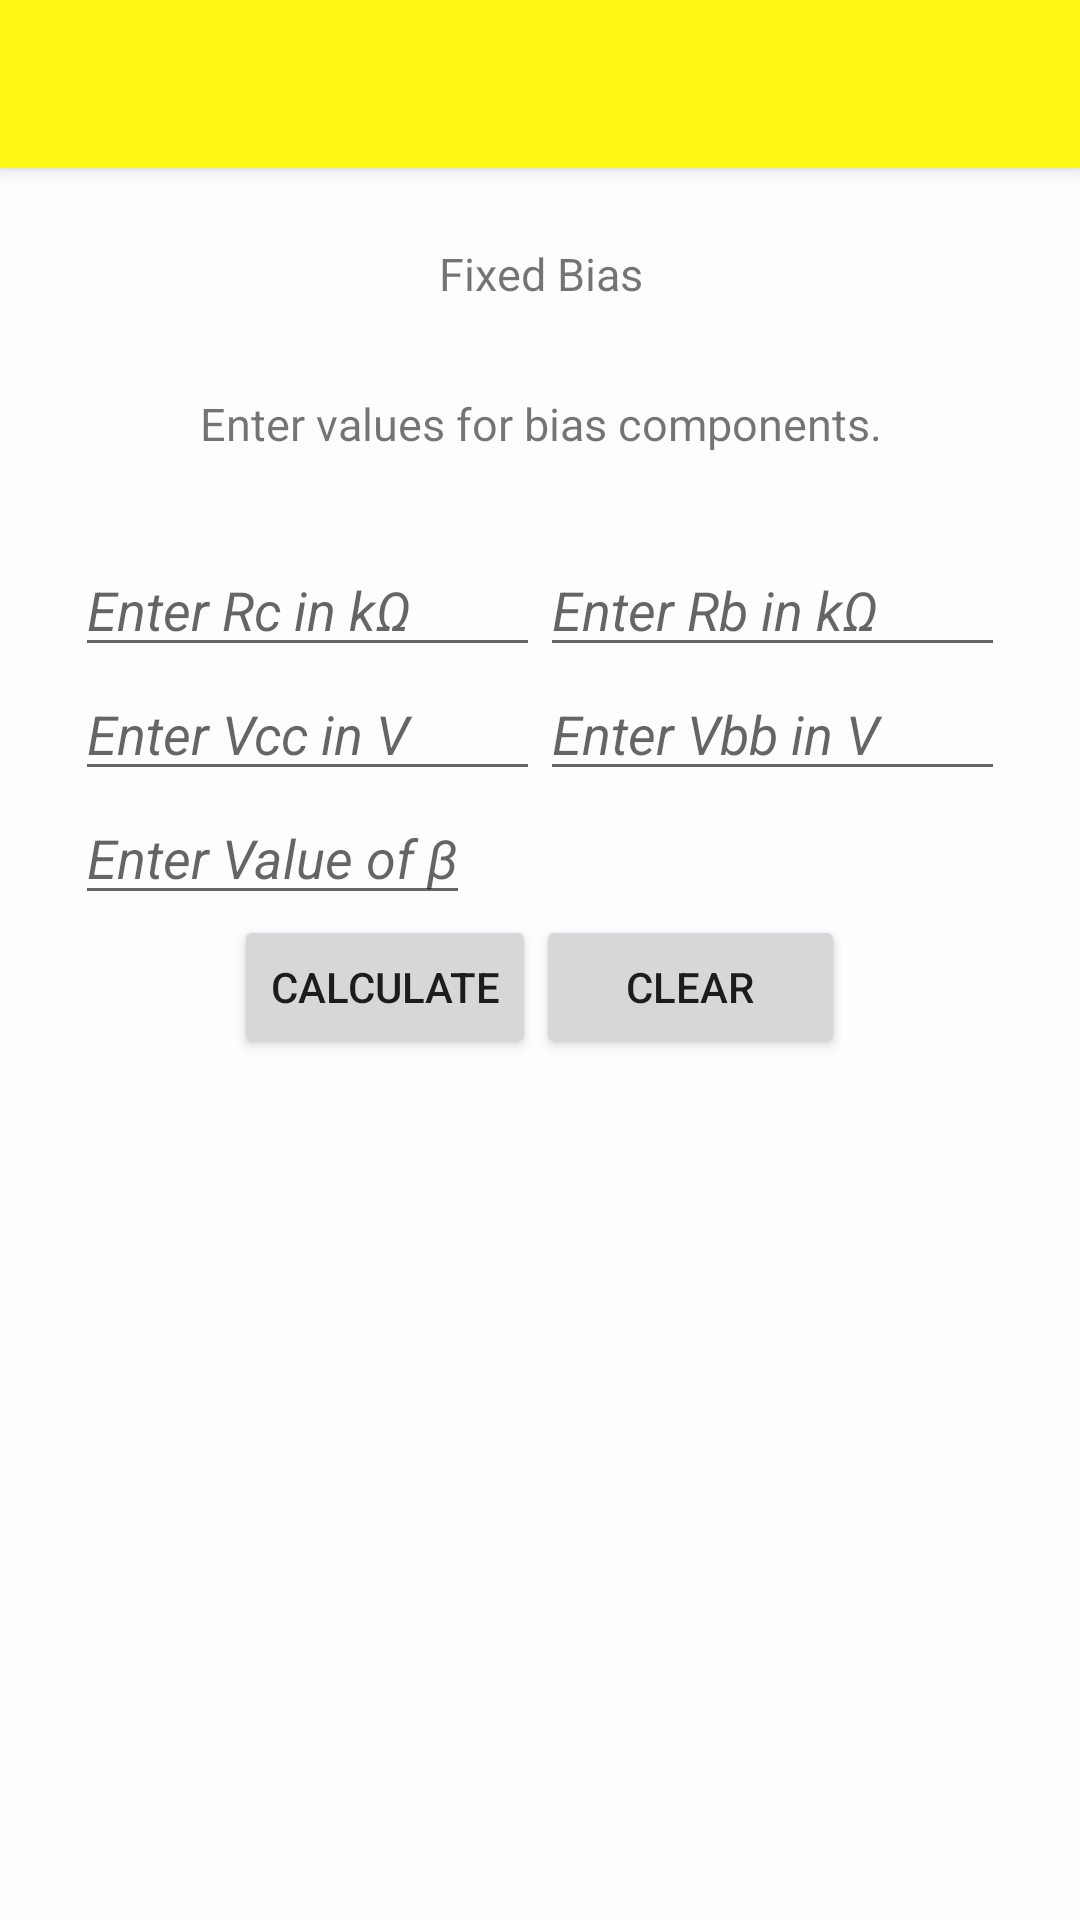

Produce the Android XML layout that renders to this screen, including the resource entries it uses.
<!-- AndroidManifest.xml: application theme AppTheme -->
<!-- res/layout/fixedbias_main.xml -->
<?xml version="1.0" encoding="utf-8"?>

<LinearLayout xmlns:android="http://schemas.android.com/apk/res/android"
    xmlns:tools="http://schemas.android.com/tools"
    android:layout_width="match_parent"
    android:layout_height="match_parent"
    android:layout_alignParentLeft="false"
    android:layout_alignParentStart="false"
    android:layout_alignParentTop="false"
    android:background="#FFFBFDFF"
    android:orientation="vertical"
    android:weightSum="1"

    tools:context=".Fixedbias_main">


    <include
        android:id="@+id/tool_bar"
        layout="@layout/app_bar"></include>

    <LinearLayout
        android:layout_width="match_parent"
        android:layout_height="wrap_content"
        android:layout_below="@+id/tool_bar"
        android:orientation="vertical"
        android:padding="25dp"
        android:paddingBottom="@dimen/activity_vertical_margin"
        android:paddingLeft="@dimen/activity_horizontal_margin"
        android:paddingRight="@dimen/activity_horizontal_margin"
        android:paddingTop="@dimen/activity_vertical_margin">

        <TextView
            android:layout_width="match_parent"
            android:layout_height="50sp"
            android:gravity="center_horizontal"
            android:text="@string/FB1"
            android:textSize="15sp" />

        <TextView
            android:layout_width="match_parent"
            android:layout_height="50sp"
            android:gravity="center_horizontal"
            android:text="@string/FBtext"
            android:textSize="15sp" />

        <LinearLayout
            android:layout_width="match_parent"
            android:layout_height="wrap_content"
            android:orientation="horizontal"
            android:weightSum="100">

            <EditText
                android:id="@+id/FBRc"
                android:layout_width="match_parent"
                android:layout_height="wrap_content"
                android:layout_weight="50"
                android:ems="10"
                android:hint="@string/Rchint"
                android:inputType="number|numberDecimal"
                android:numeric="decimal"
                android:textStyle="italic" />

            <EditText
                android:id="@+id/FBRb"
                android:layout_width="match_parent"
                android:layout_height="wrap_content"
                android:layout_gravity="center_horizontal"
                android:layout_weight="50"
                android:hint="@string/Rbhint"
                android:inputType="number|numberDecimal"
                android:numeric="decimal"
                android:textStyle="italic" />
        </LinearLayout>

        <LinearLayout
            android:layout_width="match_parent"
            android:layout_height="wrap_content"
            android:orientation="horizontal"
            android:weightSum="100">

            <EditText
                android:id="@+id/FBVcc"
                android:layout_width="match_parent"
                android:layout_height="wrap_content"
                android:layout_gravity="center_horizontal"
                android:layout_weight="50"
                android:hint="@string/Vcchint"
                android:inputType="number|numberSigned|numberDecimal"
                android:numeric="decimal"
                android:textStyle="italic" />

            <EditText
                android:id="@+id/FBvbb"
                android:layout_width="match_parent"
                android:layout_height="wrap_content"
                android:layout_gravity="center_horizontal"
                android:layout_weight="50"
                android:hint="@string/Vbbhint"
                android:inputType="number|numberSigned|numberDecimal"
                android:numeric="decimal"
                android:textStyle="italic" />
        </LinearLayout>

        <LinearLayout
            android:layout_width="wrap_content"
            android:layout_height="wrap_content"
            android:orientation="horizontal"
            android:weightSum="100">

            <EditText
                android:id="@+id/FBBeta"
                android:layout_width="wrap_content"
                android:layout_height="wrap_content"
                android:layout_gravity="center_horizontal"
                android:layout_weight="50"
                android:hint="@string/beta"
                android:inputType="number|numberDecimal"
                android:numeric="decimal"
                android:textStyle="italic" />
        </LinearLayout>

        <LinearLayout
            android:layout_width="wrap_content"
            android:layout_height="wrap_content"
            android:layout_gravity="center_horizontal"
            android:orientation="horizontal"
            android:weightSum="100">

            <Button
                android:id="@+id/FixedCalc"
                android:layout_width="wrap_content"
                android:layout_height="wrap_content"
                android:layout_gravity="center_horizontal"
                android:onClick="FixedBias"
                android:text="Calculate" />

            <Button
                android:id="@+id/bClr"
                android:layout_width="103dp"
                android:layout_height="wrap_content"
                android:onClick="onButtonClick2"
                android:text="Clear" />
        </LinearLayout>

        <LinearLayout
            android:layout_width="match_parent"
            android:layout_height="fill_parent"
            android:orientation="vertical">


            <TextView
                android:id="@+id/vcefb"
                android:layout_width="match_parent"
                android:layout_height="wrap_content"
                android:layout_weight="100"
                android:text=" " />


            <TextView
                android:id="@+id/collectorcurrentFB"
                android:layout_width="match_parent"
                android:layout_height="wrap_content"
                android:layout_weight="100"
                android:text=" " />

        </LinearLayout>
    </LinearLayout>
</LinearLayout>
<!-- res/layout/app_bar.xml (included above) -->
<?xml version="1.0" encoding="utf-8"?>


<android.support.v7.widget.Toolbar
    xmlns:android="http://schemas.android.com/apk/res/android"
    android:layout_width="match_parent"
    android:layout_height="wrap_content"
    android:background="#fffff714"
    android:elevation="4dp"

    >

</android.support.v7.widget.Toolbar>
<!-- resources referenced by this layout -->
<resources>
  <string name="FB1">Fixed Bias</string>
  <string name="FBtext">Enter values for bias components.</string>
  <string name="Rbhint">Enter Rb in kΩ</string>
  <string name="Rchint">Enter Rc in kΩ</string>
  <string name="Vbbhint">Enter Vbb in V</string>
  <string name="Vcchint">Enter Vcc in V</string>
  <string name="beta">Enter Value of β</string>
  <style name="AppTheme" parent="Theme.AppCompat.Light.NoActionBar">
      <item name="colorPrimary">@color/ColorPrimary</item>
      <item name="colorPrimaryDark">@color/ColorPrimaryDark</item>
         &gt;
          
      </style>
  <color name="ColorPrimary">#fffffda4</color>
  <color name="ColorPrimaryDark">#fffff714</color>
</resources>
